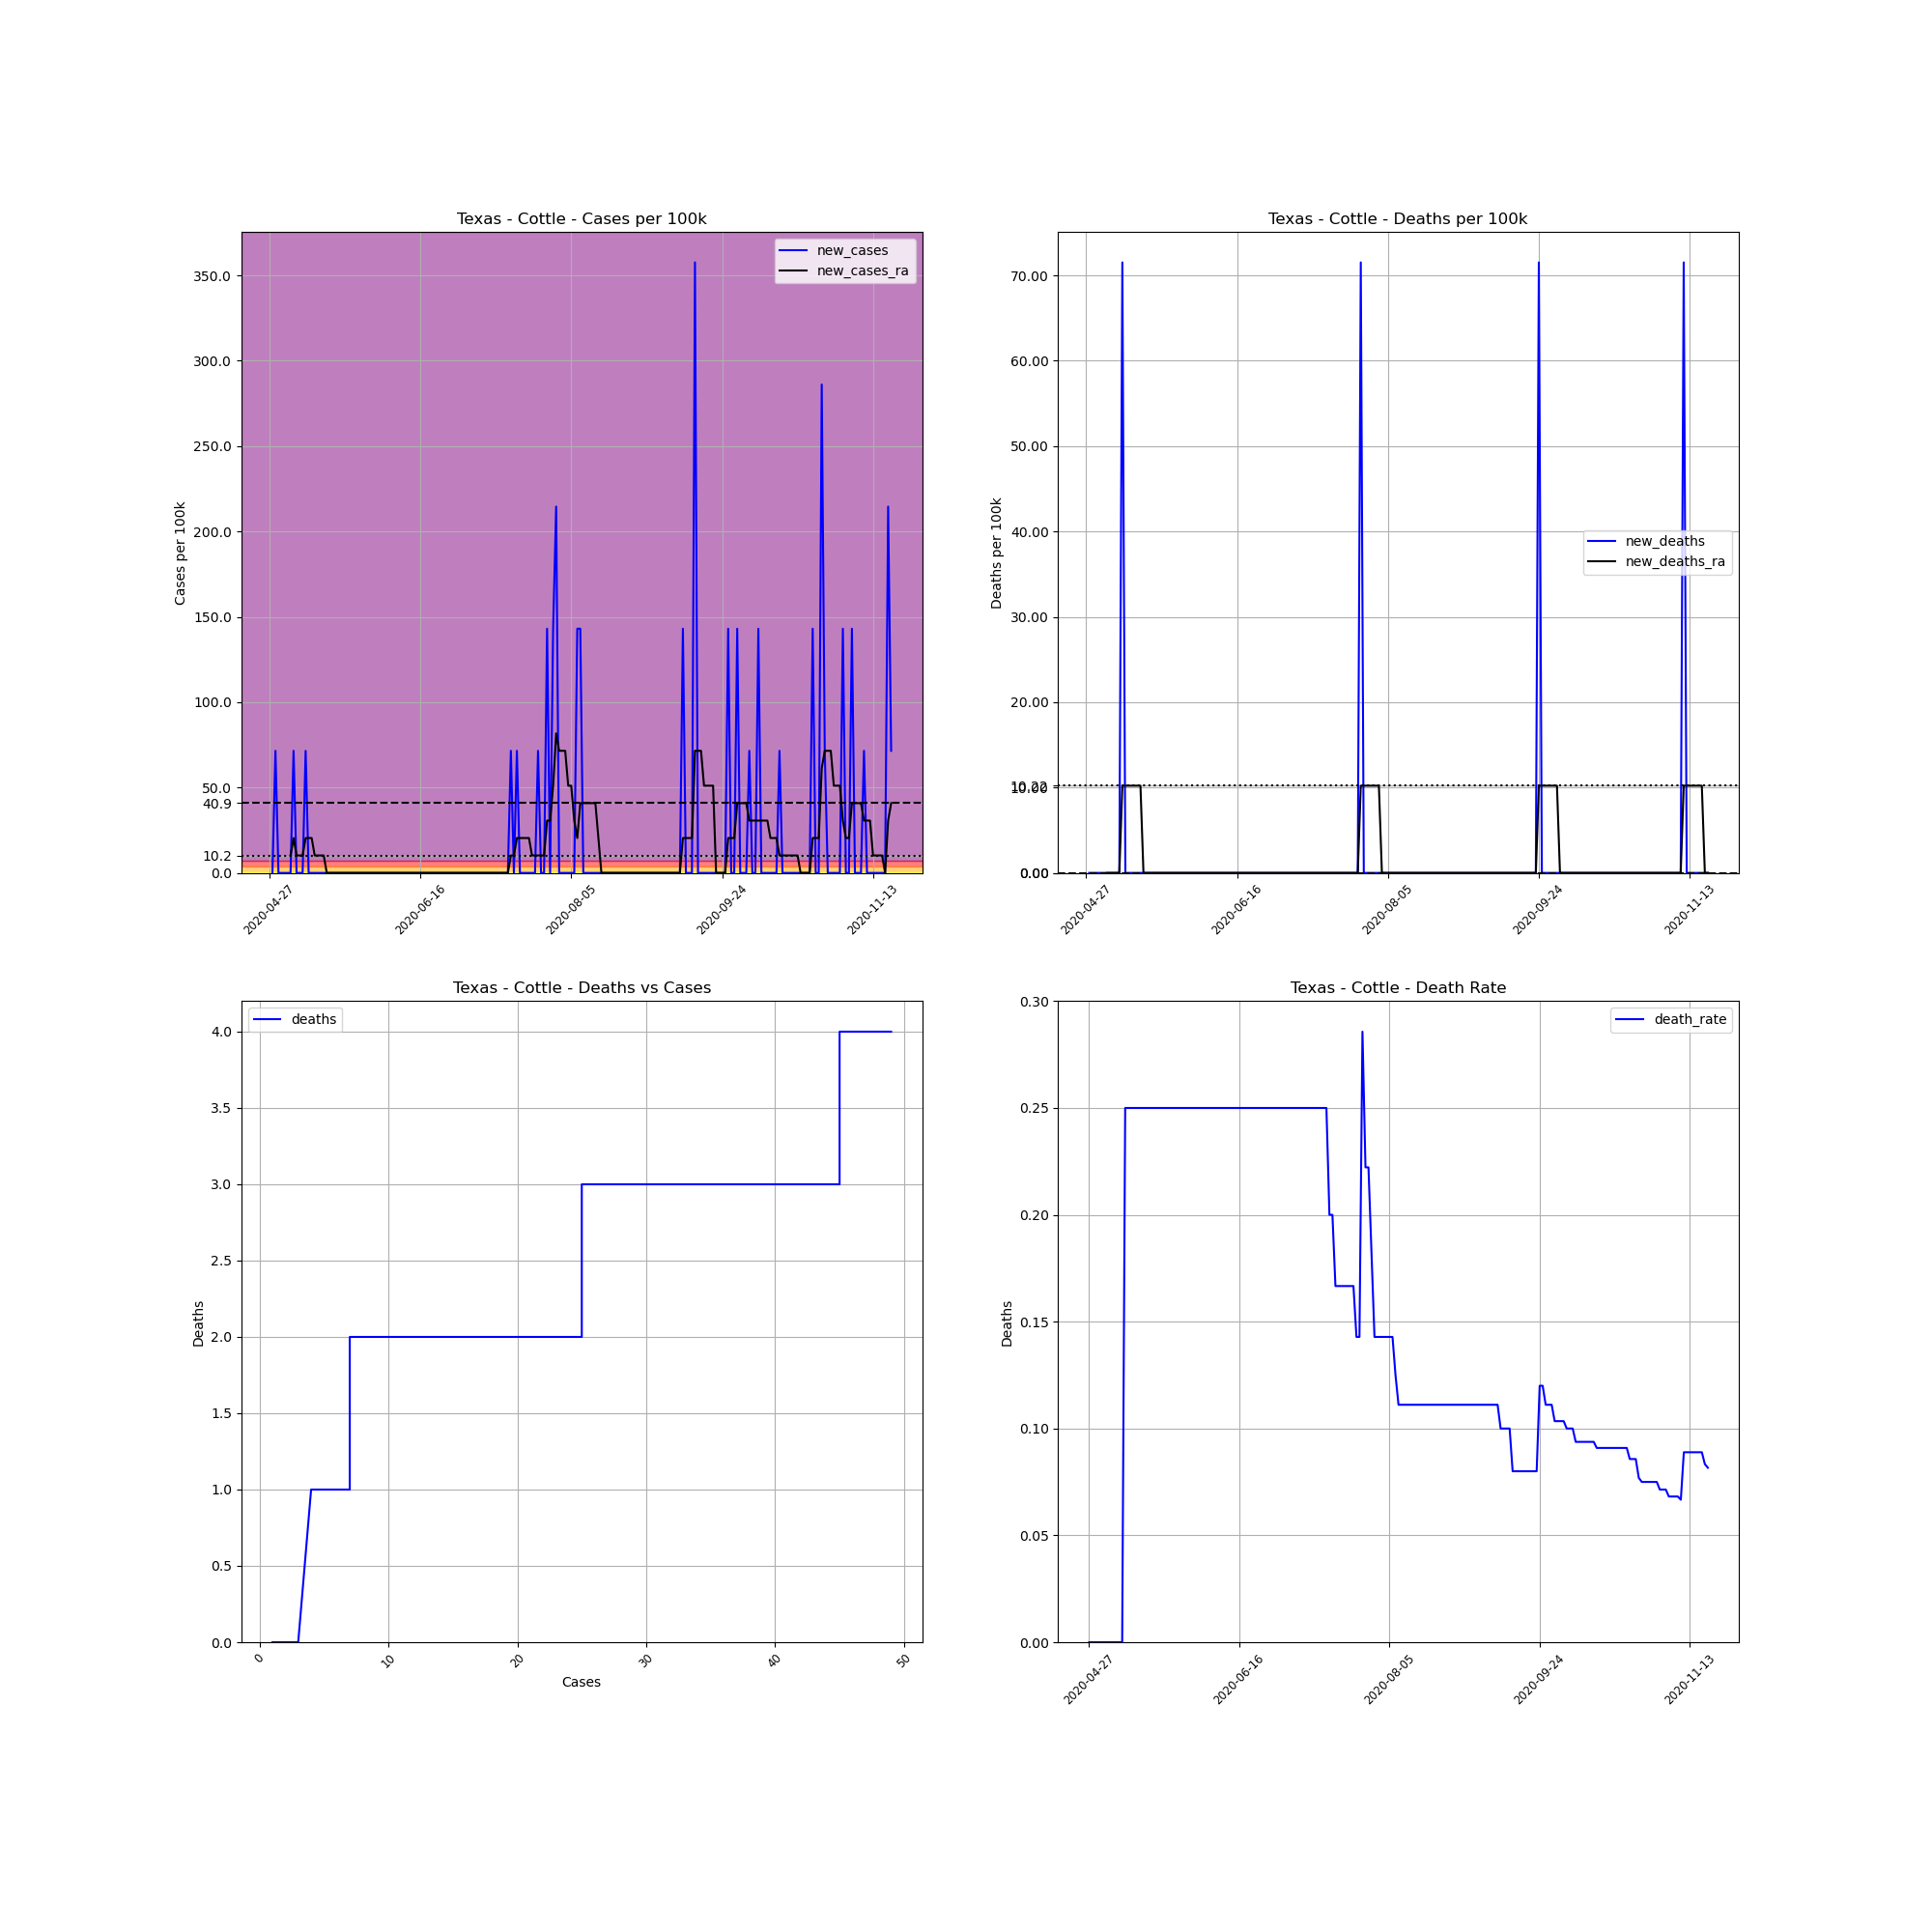

The table this chart was drawn from, first rows:
, date, county, state, fips, cases, deaths, COUNTY, STNAME, CTYNAME, POPESTIMATE2019, cases_per_100k, deaths_per_100k, death_rate, new_cases, new_deaths, new_cases_ra, new_deaths_ra
670018, 2020-04-27, Cottle, Texas, 48101, 1, 0, 101, Texas, Cottle, 1398, 71.53, 0.0, 0.0, , , , 
670019, 2020-04-28, Cottle, Texas, 48101, 1, 0, 101, Texas, Cottle, 1398, 71.53, 0.0, 0.0, 0.0, 0.0, , 
670020, 2020-04-29, Cottle, Texas, 48101, 2, 0, 101, Texas, Cottle, 1398, 143.1, 0.0, 0.0, 71.53, 0.0, , 
670021, 2020-04-30, Cottle, Texas, 48101, 2, 0, 101, Texas, Cottle, 1398, 143.1, 0.0, 0.0, 0.0, 0.0, , 
670022, 2020-05-01, Cottle, Texas, 48101, 2, 0, 101, Texas, Cottle, 1398, 143.1, 0.0, 0.0, 0.0, 0.0, , 
670023, 2020-05-02, Cottle, Texas, 48101, 2, 0, 101, Texas, Cottle, 1398, 143.1, 0.0, 0.0, 0.0, 0.0, , 
670024, 2020-05-03, Cottle, Texas, 48101, 2, 0, 101, Texas, Cottle, 1398, 143.1, 0.0, 0.0, 0.0, 0.0, , 
670025, 2020-05-04, Cottle, Texas, 48101, 2, 0, 101, Texas, Cottle, 1398, 143.1, 0.0, 0.0, 0.0, 0.0, 10.22, 0.0
670026, 2020-05-05, Cottle, Texas, 48101, 3, 0, 101, Texas, Cottle, 1398, 214.6, 0.0, 0.0, 71.53, 0.0, 20.44, 0.0
670027, 2020-05-06, Cottle, Texas, 48101, 3, 0, 101, Texas, Cottle, 1398, 214.6, 0.0, 0.0, 0.0, 0.0, 10.22, 0.0
670028, 2020-05-07, Cottle, Texas, 48101, 3, 0, 101, Texas, Cottle, 1398, 214.6, 0.0, 0.0, 0.0, 0.0, 10.22, 0.0
670029, 2020-05-08, Cottle, Texas, 48101, 3, 0, 101, Texas, Cottle, 1398, 214.6, 0.0, 0.0, 0.0, 0.0, 10.22, 0.0
670030, 2020-05-09, Cottle, Texas, 48101, 4, 1, 101, Texas, Cottle, 1398, 286.1, 71.53, 0.25, 71.53, 71.53, 20.44, 10.22
670031, 2020-05-10, Cottle, Texas, 48101, 4, 1, 101, Texas, Cottle, 1398, 286.1, 71.53, 0.25, 0.0, 0.0, 20.44, 10.22
670032, 2020-05-11, Cottle, Texas, 48101, 4, 1, 101, Texas, Cottle, 1398, 286.1, 71.53, 0.25, 0.0, 0.0, 20.44, 10.22
670033, 2020-05-12, Cottle, Texas, 48101, 4, 1, 101, Texas, Cottle, 1398, 286.1, 71.53, 0.25, 0.0, 0.0, 10.22, 10.22
670034, 2020-05-13, Cottle, Texas, 48101, 4, 1, 101, Texas, Cottle, 1398, 286.1, 71.53, 0.25, 0.0, 0.0, 10.22, 10.22
670035, 2020-05-14, Cottle, Texas, 48101, 4, 1, 101, Texas, Cottle, 1398, 286.1, 71.53, 0.25, 0.0, 0.0, 10.22, 10.22
670036, 2020-05-15, Cottle, Texas, 48101, 4, 1, 101, Texas, Cottle, 1398, 286.1, 71.53, 0.25, 0.0, 0.0, 10.22, 10.22
670037, 2020-05-16, Cottle, Texas, 48101, 4, 1, 101, Texas, Cottle, 1398, 286.1, 71.53, 0.25, 0.0, 0.0, 0.0, 0.0
670038, 2020-05-17, Cottle, Texas, 48101, 4, 1, 101, Texas, Cottle, 1398, 286.1, 71.53, 0.25, 0.0, 0.0, 0.0, 0.0
670039, 2020-05-18, Cottle, Texas, 48101, 4, 1, 101, Texas, Cottle, 1398, 286.1, 71.53, 0.25, 0.0, 0.0, 0.0, 0.0
670040, 2020-05-19, Cottle, Texas, 48101, 4, 1, 101, Texas, Cottle, 1398, 286.1, 71.53, 0.25, 0.0, 0.0, 0.0, 0.0
670041, 2020-05-20, Cottle, Texas, 48101, 4, 1, 101, Texas, Cottle, 1398, 286.1, 71.53, 0.25, 0.0, 0.0, 0.0, 0.0
670042, 2020-05-21, Cottle, Texas, 48101, 4, 1, 101, Texas, Cottle, 1398, 286.1, 71.53, 0.25, 0.0, 0.0, 0.0, 0.0
670043, 2020-05-22, Cottle, Texas, 48101, 4, 1, 101, Texas, Cottle, 1398, 286.1, 71.53, 0.25, 0.0, 0.0, 0.0, 0.0
670044, 2020-05-23, Cottle, Texas, 48101, 4, 1, 101, Texas, Cottle, 1398, 286.1, 71.53, 0.25, 0.0, 0.0, 0.0, 0.0
670045, 2020-05-24, Cottle, Texas, 48101, 4, 1, 101, Texas, Cottle, 1398, 286.1, 71.53, 0.25, 0.0, 0.0, 0.0, 0.0
670046, 2020-05-25, Cottle, Texas, 48101, 4, 1, 101, Texas, Cottle, 1398, 286.1, 71.53, 0.25, 0.0, 0.0, 0.0, 0.0
670047, 2020-05-26, Cottle, Texas, 48101, 4, 1, 101, Texas, Cottle, 1398, 286.1, 71.53, 0.25, 0.0, 0.0, 0.0, 0.0
670048, 2020-05-27, Cottle, Texas, 48101, 4, 1, 101, Texas, Cottle, 1398, 286.1, 71.53, 0.25, 0.0, 0.0, 0.0, 0.0
670049, 2020-05-28, Cottle, Texas, 48101, 4, 1, 101, Texas, Cottle, 1398, 286.1, 71.53, 0.25, 0.0, 0.0, 0.0, 0.0
670050, 2020-05-29, Cottle, Texas, 48101, 4, 1, 101, Texas, Cottle, 1398, 286.1, 71.53, 0.25, 0.0, 0.0, 0.0, 0.0
670051, 2020-05-30, Cottle, Texas, 48101, 4, 1, 101, Texas, Cottle, 1398, 286.1, 71.53, 0.25, 0.0, 0.0, 0.0, 0.0
670052, 2020-05-31, Cottle, Texas, 48101, 4, 1, 101, Texas, Cottle, 1398, 286.1, 71.53, 0.25, 0.0, 0.0, 0.0, 0.0
670053, 2020-06-01, Cottle, Texas, 48101, 4, 1, 101, Texas, Cottle, 1398, 286.1, 71.53, 0.25, 0.0, 0.0, 0.0, 0.0
670054, 2020-06-02, Cottle, Texas, 48101, 4, 1, 101, Texas, Cottle, 1398, 286.1, 71.53, 0.25, 0.0, 0.0, 0.0, 0.0
670055, 2020-06-03, Cottle, Texas, 48101, 4, 1, 101, Texas, Cottle, 1398, 286.1, 71.53, 0.25, 0.0, 0.0, 0.0, 0.0
670056, 2020-06-04, Cottle, Texas, 48101, 4, 1, 101, Texas, Cottle, 1398, 286.1, 71.53, 0.25, 0.0, 0.0, 0.0, 0.0
670057, 2020-06-05, Cottle, Texas, 48101, 4, 1, 101, Texas, Cottle, 1398, 286.1, 71.53, 0.25, 0.0, 0.0, 0.0, 0.0
670058, 2020-06-06, Cottle, Texas, 48101, 4, 1, 101, Texas, Cottle, 1398, 286.1, 71.53, 0.25, 0.0, 0.0, 0.0, 0.0
670059, 2020-06-07, Cottle, Texas, 48101, 4, 1, 101, Texas, Cottle, 1398, 286.1, 71.53, 0.25, 0.0, 0.0, 0.0, 0.0
670060, 2020-06-08, Cottle, Texas, 48101, 4, 1, 101, Texas, Cottle, 1398, 286.1, 71.53, 0.25, 0.0, 0.0, 0.0, 0.0
670061, 2020-06-09, Cottle, Texas, 48101, 4, 1, 101, Texas, Cottle, 1398, 286.1, 71.53, 0.25, 0.0, 0.0, 0.0, 0.0
670062, 2020-06-10, Cottle, Texas, 48101, 4, 1, 101, Texas, Cottle, 1398, 286.1, 71.53, 0.25, 0.0, 0.0, 0.0, 0.0
670063, 2020-06-11, Cottle, Texas, 48101, 4, 1, 101, Texas, Cottle, 1398, 286.1, 71.53, 0.25, 0.0, 0.0, 0.0, 0.0
670064, 2020-06-12, Cottle, Texas, 48101, 4, 1, 101, Texas, Cottle, 1398, 286.1, 71.53, 0.25, 0.0, 0.0, 0.0, 0.0
670065, 2020-06-13, Cottle, Texas, 48101, 4, 1, 101, Texas, Cottle, 1398, 286.1, 71.53, 0.25, 0.0, 0.0, 0.0, 0.0
670066, 2020-06-14, Cottle, Texas, 48101, 4, 1, 101, Texas, Cottle, 1398, 286.1, 71.53, 0.25, 0.0, 0.0, 0.0, 0.0
670067, 2020-06-15, Cottle, Texas, 48101, 4, 1, 101, Texas, Cottle, 1398, 286.1, 71.53, 0.25, 0.0, 0.0, 0.0, 0.0
670068, 2020-06-16, Cottle, Texas, 48101, 4, 1, 101, Texas, Cottle, 1398, 286.1, 71.53, 0.25, 0.0, 0.0, 0.0, 0.0
670069, 2020-06-17, Cottle, Texas, 48101, 4, 1, 101, Texas, Cottle, 1398, 286.1, 71.53, 0.25, 0.0, 0.0, 0.0, 0.0
670070, 2020-06-18, Cottle, Texas, 48101, 4, 1, 101, Texas, Cottle, 1398, 286.1, 71.53, 0.25, 0.0, 0.0, 0.0, 0.0
670071, 2020-06-19, Cottle, Texas, 48101, 4, 1, 101, Texas, Cottle, 1398, 286.1, 71.53, 0.25, 0.0, 0.0, 0.0, 0.0
670072, 2020-06-20, Cottle, Texas, 48101, 4, 1, 101, Texas, Cottle, 1398, 286.1, 71.53, 0.25, 0.0, 0.0, 0.0, 0.0
670073, 2020-06-21, Cottle, Texas, 48101, 4, 1, 101, Texas, Cottle, 1398, 286.1, 71.53, 0.25, 0.0, 0.0, 0.0, 0.0
670074, 2020-06-22, Cottle, Texas, 48101, 4, 1, 101, Texas, Cottle, 1398, 286.1, 71.53, 0.25, 0.0, 0.0, 0.0, 0.0
670075, 2020-06-23, Cottle, Texas, 48101, 4, 1, 101, Texas, Cottle, 1398, 286.1, 71.53, 0.25, 0.0, 0.0, 0.0, 0.0
670076, 2020-06-24, Cottle, Texas, 48101, 4, 1, 101, Texas, Cottle, 1398, 286.1, 71.53, 0.25, 0.0, 0.0, 0.0, 0.0
670077, 2020-06-25, Cottle, Texas, 48101, 4, 1, 101, Texas, Cottle, 1398, 286.1, 71.53, 0.25, 0.0, 0.0, 0.0, 0.0
... 147 more rows
